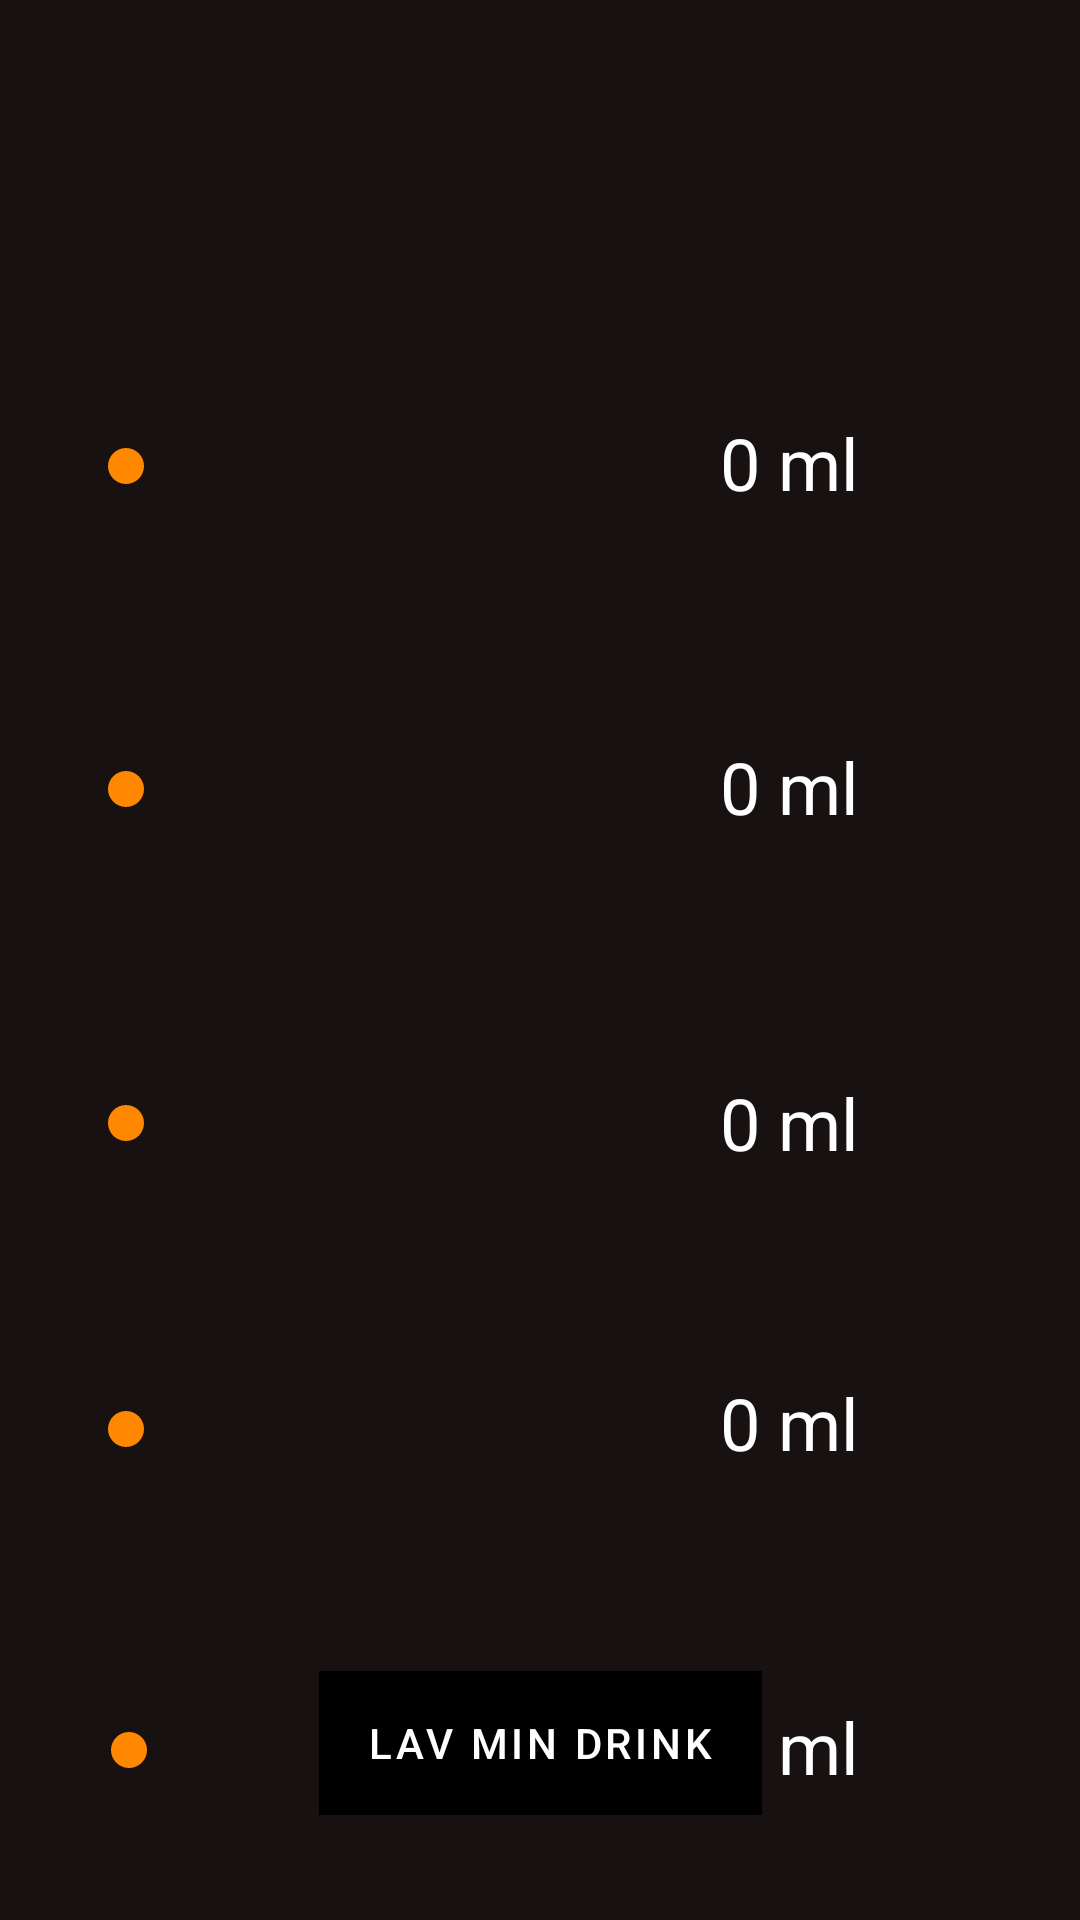

The Android layout XML behind this screen, and the referenced resources:
<!-- AndroidManifest.xml: application theme Theme.BarAPP -->
<!-- res/layout/fragment_booze.xml -->
<?xml version="1.0" encoding="utf-8"?>
<androidx.constraintlayout.widget.ConstraintLayout xmlns:android="http://schemas.android.com/apk/res/android"
    xmlns:app="http://schemas.android.com/apk/res-auto"
    xmlns:tools="http://schemas.android.com/tools"
    android:layout_width="match_parent"
    android:layout_height="match_parent"
    android:background="#181111"
    android:foregroundTint="#FFFFFF"
    android:outlineAmbientShadowColor="#FFFFFF"
    android:outlineProvider="background"
    android:outlineSpotShadowColor="#FFFFFF">

    <ImageView
        android:id="@+id/imageView6"
        android:layout_width="48dp"
        android:layout_height="48dp"
        android:layout_marginStart="25dp"
        android:layout_marginTop="25dp"
        android:contentDescription="Yes"
        app:layout_constraintStart_toStartOf="parent"
        app:layout_constraintTop_toTopOf="parent"
        app:srcCompat="@drawable/_etpgol5vni7a29jfbecupgimi" />

    <TextView
        android:id="@+id/textView2"
        android:layout_width="90dp"
        android:layout_height="31dp"
        android:layout_marginTop="138dp"
        android:layout_marginEnd="30dp"
        android:text="0 ml"
        android:textColor="@color/white"
        android:textSize="24sp"
        app:layout_constraintEnd_toEndOf="parent"
        app:layout_constraintTop_toTopOf="parent" />

    <SeekBar
        android:id="@+id/seekBar2"
        android:layout_width="259dp"
        android:layout_height="55dp"
        android:layout_marginStart="26dp"
        android:layout_marginTop="449dp"
        android:progressDrawable="@drawable/custom_seekbar"
        android:thumbTint="@android:color/holo_orange_dark"
        android:progressTint="@android:color/holo_orange_dark"
        app:layout_constraintStart_toStartOf="parent"
        app:layout_constraintTop_toTopOf="parent" />

    <SeekBar
        android:id="@+id/seekBar5"
        android:layout_width="259dp"
        android:layout_height="55dp"
        android:layout_marginStart="27dp"
        android:layout_marginTop="556dp"
        android:progressDrawable="@drawable/custom_seekbar"
        android:thumbTint="@android:color/holo_orange_dark"
        android:progressTint="@android:color/holo_orange_dark"
        app:layout_constraintStart_toStartOf="parent"
        app:layout_constraintTop_toTopOf="parent" />

    <SeekBar
        android:id="@+id/seekBar6"
        android:layout_width="259dp"
        android:layout_height="55dp"
        android:layout_marginStart="26dp"
        android:layout_marginTop="128dp"
        android:progressDrawable="@drawable/custom_seekbar"
        android:progressTint="@android:color/holo_orange_dark"
        android:thumbTint="@android:color/holo_orange_dark"
        app:layout_constraintStart_toStartOf="parent"
        app:layout_constraintTop_toTopOf="parent" />

    <SeekBar
        android:id="@+id/seekBar3"
        android:progressDrawable="@drawable/custom_seekbar"
        android:thumbTint="@android:color/holo_orange_dark"
        android:progressTint="@android:color/holo_orange_dark"
        android:layout_width="259dp"
        android:layout_height="56dp"
        android:layout_marginStart="26dp"
        android:layout_marginTop="235dp"
        app:layout_constraintStart_toStartOf="parent"
        app:layout_constraintTop_toTopOf="parent" />

    <SeekBar
        android:id="@+id/seekBar4"
        android:progressDrawable="@drawable/custom_seekbar"
        android:thumbTint="@android:color/holo_orange_dark"
        android:progressTint="@android:color/holo_orange_dark"
        android:layout_width="259dp"
        android:layout_height="55dp"
        android:layout_marginStart="26dp"
        android:layout_marginTop="347dp"
        app:layout_constraintStart_toStartOf="parent"
        app:layout_constraintTop_toTopOf="parent" />

    <Button
        android:id="@+id/button"
        android:layout_width="wrap_content"
        android:layout_height="wrap_content"
        android:layout_marginStart="132dp"
        android:layout_marginEnd="132dp"
        android:layout_marginBottom="35dp"
        android:background="#000000"
        android:backgroundTint="@color/black"
        android:backgroundTintMode="add"
        android:outlineAmbientShadowColor="#FFFFFF"
        android:outlineProvider="paddedBounds"
        android:text="Lav min drink"
        app:iconTint="#FFFFFF"
        app:layout_constraintBottom_toBottomOf="parent"
        app:layout_constraintEnd_toEndOf="parent"
        app:layout_constraintStart_toStartOf="parent"
        tools:text="Lav min drink" />

    <TextView
        android:id="@+id/textView3"
        android:layout_width="90dp"
        android:layout_height="31dp"
        android:layout_marginTop="246dp"
        android:layout_marginEnd="30dp"
        android:text="0 ml"
        android:textColor="@color/white"
        android:textSize="24sp"
        app:layout_constraintEnd_toEndOf="parent"
        app:layout_constraintTop_toTopOf="parent" />

    <TextView
        android:id="@+id/textView4"
        android:layout_width="90dp"
        android:layout_height="31dp"
        android:layout_marginTop="358dp"
        android:layout_marginEnd="30dp"
        android:text="0 ml"
        android:textColor="@color/white"
        android:textSize="24sp"
        app:layout_constraintEnd_toEndOf="parent"
        app:layout_constraintTop_toTopOf="parent" />

    <TextView
        android:id="@+id/textView5"
        android:layout_width="90dp"
        android:layout_height="31dp"
        android:layout_marginTop="458dp"
        android:layout_marginEnd="30dp"
        android:text="0 ml"
        android:textColor="@color/white"
        android:textSize="24sp"
        app:layout_constraintEnd_toEndOf="parent"
        app:layout_constraintTop_toTopOf="parent" />

    <TextView
        android:id="@+id/textView6"
        android:layout_width="90dp"
        android:layout_height="31dp"
        android:layout_marginTop="566dp"
        android:layout_marginEnd="30dp"
        android:text="0 ml"
        android:textColor="@color/white"
        android:textSize="24sp"
        app:layout_constraintEnd_toEndOf="parent"
        app:layout_constraintTop_toTopOf="parent" />

</androidx.constraintlayout.widget.ConstraintLayout>
<!-- resources referenced by this layout -->
<resources>
  <color name="black">#FFFFFF</color>
  <color name="white">#FFFFFF</color>
  <!-- drawable custom_seekbar (drawable) -->
  <?xml version="1.0" encoding="utf-8"?>
  <layer-list xmlns:android="http://schemas.android.com/apk/res/android">
  
      <item android:id="@android:id/secondaryProgress">
          <shape android:shape="rectangle">
              <solid android:color="@color/black"/>
              <corners android:radius="12dp"/>
          </shape>
      </item>
  
      <item android:id="@android:id/progress">
          <clip android:drawable="@drawable/bg_progress"/>
      </item>
  
  </layer-list>
  <style name="Theme.BarAPP" parent="Theme.MaterialComponents.DayNight.DarkActionBar">
          
          <item name="colorPrimary">@color/purple_500</item>
          <item name="colorPrimaryVariant">@color/purple_700</item>
          <item name="colorOnPrimary">@color/white</item>
          
          <item name="colorSecondary">@color/teal_200</item>
          <item name="colorSecondaryVariant">@color/teal_700</item>
          <item name="colorOnSecondary">@color/black</item>
          
          <item name="android:statusBarColor">?attr/colorPrimaryVariant</item>
          
      </style>
  <color name="purple_500">#000000</color>
  <color name="purple_700">#FF3700B3</color>
  <color name="teal_200">#FF03DAC5</color>
  <color name="teal_700">#FF018786</color>
</resources>
